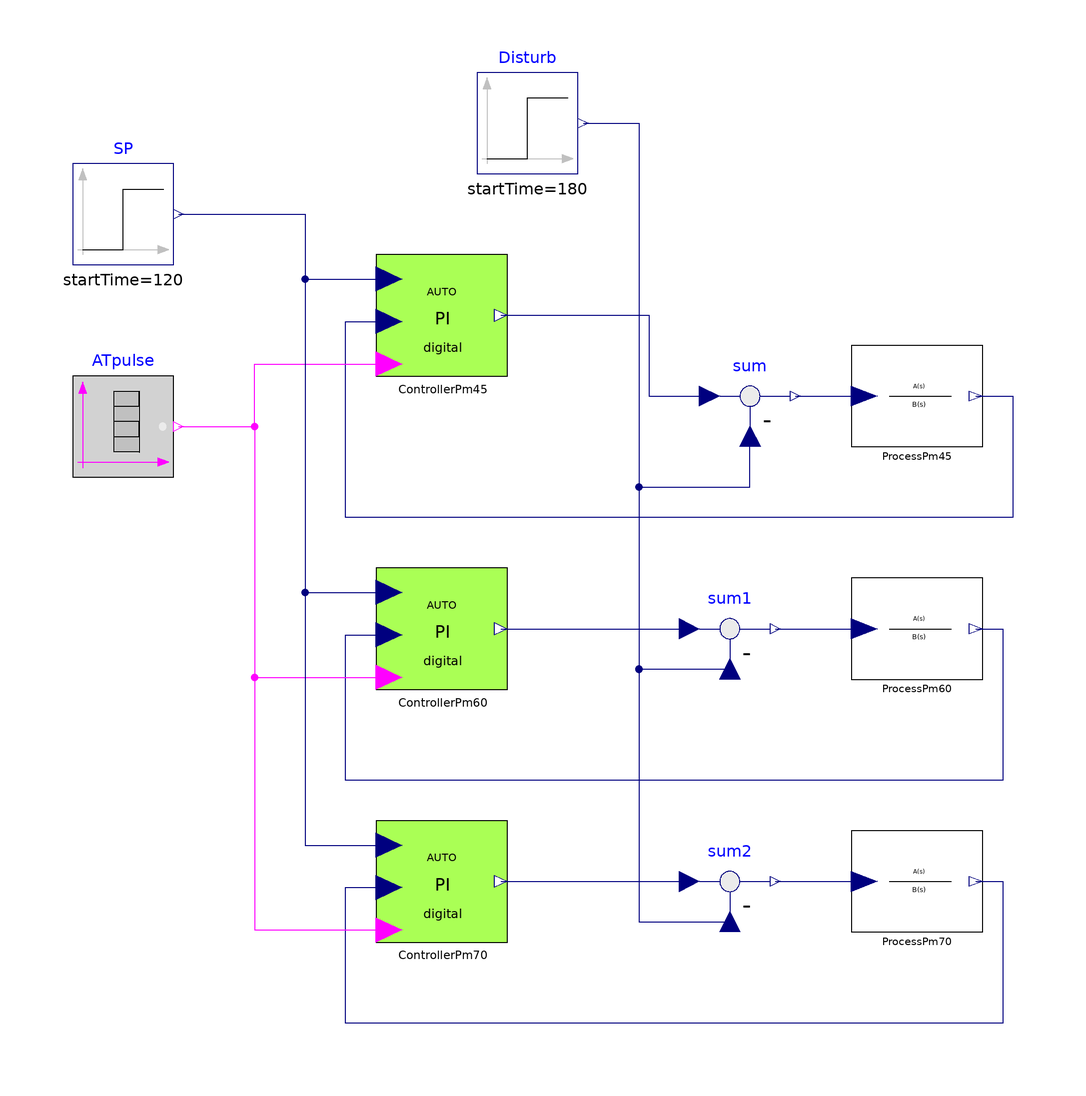

This picture is the connection diagram that the Modelica source below describes through its graphical annotations.

model Test_ATPIrelayNCdigital
  "Test of a PI digital controller with Automatic Tuning"
  extends Modelica.Icons.Example;

  IndustrialControlSystems.Controllers.AutoTuning.ATPIrelayNCdigital ControllerPm45(
    Ts=0.1,
    Kp=0.2,
    Ti=2,
    slope=0.02,
    pm=45)
    annotation (Placement(transformation(extent={{-40,40},{-14,64}},
                                                                   rotation=0)));
  Modelica.Blocks.Sources.Step SP(
    offset=0.5,
    startTime=120,
    height=0.3) annotation (Placement(transformation(extent={{-100,62},{-80,82}},
          rotation=0)));
  Modelica.Blocks.Sources.BooleanTable      ATpulse(table={60,60.1})
                          annotation (Placement(transformation(extent={{-100,20},
            {-80,40}}, rotation=0)));
  IndustrialControlSystems.LinearSystems.Continuous.TransferFunction ProcessPm45(num={1}, den={1,3,3,1})
    annotation (Placement(transformation(extent={{54,26},{80,46}}, rotation=0)));
  Modelica.Blocks.Sources.Step Disturb(
    offset=0,
    startTime=180,
    height=-0.5)
                annotation (Placement(transformation(extent={{-20,80},{0,100}},
          rotation=0)));
  Modelica.Blocks.Math.Feedback sum  annotation (Placement(transformation(
          extent={{24,26},{44,46}}, rotation=0)));
  IndustrialControlSystems.Controllers.AutoTuning.ATPIrelayNCdigital ControllerPm60(
    Ts=0.1,
    Kp=0.2,
    Ti=2,
    slope=0.02,
    pm=60)
    annotation (Placement(transformation(extent={{-40,-22},{-14,2}},
                                                                   rotation=0)));
  IndustrialControlSystems.LinearSystems.Continuous.TransferFunction ProcessPm60(num={1}, den={1,3,3,1})
    annotation (Placement(transformation(extent={{54,-20},{80,0}}, rotation=0)));
  Modelica.Blocks.Math.Feedback sum1 annotation (Placement(transformation(
          extent={{20,-20},{40,0}}, rotation=0)));
  IndustrialControlSystems.Controllers.AutoTuning.ATPIrelayNCdigital ControllerPm70(
    Ts=0.1,
    Kp=0.2,
    Ti=2,
    slope=0.02,
    pm=70)
    annotation (Placement(transformation(extent={{-40,-72},{-14,-48}},
                                                                   rotation=0)));
  IndustrialControlSystems.LinearSystems.Continuous.TransferFunction ProcessPm70(num={1}, den={1,3,3,1})
    annotation (Placement(transformation(extent={{54,-70},{80,-50}},
                                                                   rotation=0)));
  Modelica.Blocks.Math.Feedback sum2 annotation (Placement(transformation(
          extent={{20,-70},{40,-50}},
                                    rotation=0)));
equation
  connect(SP.y, ControllerPm45.SP) annotation (Line(points={{-79,72},{-54,72},{-54,
          59.2},{-37.4,59.2}},
        color={0,0,127}));
  connect(sum.y, ProcessPm45.u)    annotation (Line(points={{43,36},{43,36},{56.6,
          36}},
        color={0,0,127}));
  connect(ProcessPm45.y, ControllerPm45.PV)
                                      annotation (Line(points={{78.7,36},{86,36},
          {86,12},{-46,12},{-46,50.8},{-37.4,50.8}},
                                              color={0,0,127}));
  connect(ControllerPm45.CS, sum.u1)
                                   annotation (Line(
      points={{-15.3,52},{14,52},{14,36},{26,36}},
      color={0,0,127},
      smooth=Smooth.None));
  connect(Disturb.y, sum.u2) annotation (Line(
      points={{1,90},{12,90},{12,18},{34,18},{34,28}},
      color={0,0,127},
      smooth=Smooth.None));
  connect(sum1.y, ProcessPm60.u) annotation (Line(
      points={{39,-10},{56.6,-10}},
      color={0,0,127},
      smooth=Smooth.None));
  connect(ControllerPm60.CS, sum1.u1) annotation (Line(
      points={{-15.3,-10},{22,-10}},
      color={0,0,127},
      smooth=Smooth.None));
  connect(Disturb.y, sum1.u2) annotation (Line(
      points={{1,90},{12,90},{12,-18},{30,-18}},
      color={0,0,127},
      smooth=Smooth.None));
  connect(ProcessPm60.y, ControllerPm60.PV) annotation (Line(
      points={{78.7,-10},{84,-10},{84,-40},{-46,-40},{-46,-11.2},{-37.4,-11.2}},
      color={0,0,127},
      smooth=Smooth.None));

  connect(ATpulse.y, ControllerPm60.ATreq) annotation (Line(
      points={{-79,30},{-64,30},{-64,-19.6},{-37.4,-19.6}},
      color={255,0,255},
      smooth=Smooth.None));
  connect(SP.y, ControllerPm60.SP) annotation (Line(
      points={{-79,72},{-54,72},{-54,-2.8},{-37.4,-2.8}},
      color={0,0,127},
      smooth=Smooth.None));
  connect(ATpulse.y, ControllerPm45.ATreq) annotation (Line(
      points={{-79,30},{-64,30},{-64,42.4},{-37.4,42.4}},
      color={255,0,255},
      smooth=Smooth.None));
  connect(sum2.y, ProcessPm70.u) annotation (Line(
      points={{39,-60},{56.6,-60}},
      color={0,0,127},
      smooth=Smooth.None));
  connect(ControllerPm70.CS, sum2.u1) annotation (Line(
      points={{-15.3,-60},{22,-60}},
      color={0,0,127},
      smooth=Smooth.None));
  connect(Disturb.y, sum2.u2) annotation (Line(
      points={{1,90},{12,90},{12,-68},{30,-68}},
      color={0,0,127},
      smooth=Smooth.None));
  connect(ProcessPm70.y, ControllerPm70.PV) annotation (Line(
      points={{78.7,-60},{84,-60},{84,-88},{-46,-88},{-46,-61.2},{-37.4,-61.2}},
      color={0,0,127},
      smooth=Smooth.None));

  connect(ATpulse.y, ControllerPm70.ATreq) annotation (Line(
      points={{-79,30},{-64,30},{-64,-69.6},{-37.4,-69.6}},
      color={255,0,255},
      smooth=Smooth.None));
  connect(SP.y, ControllerPm70.SP) annotation (Line(
      points={{-79,72},{-54,72},{-54,-52.8},{-37.4,-52.8}},
      color={0,0,127},
      smooth=Smooth.None));
  annotation (Diagram(graphics),
    experiment(StopTime=240),
    experimentSetupOutput(equdistant=false),Documentation(info="
  <HTML>
  <h4>Description</h4>
  <p>
  In this example have been tested the functionalities of the digital PI with Automatic Tuning.<br>
  The PI has to control the process with transfer function
  <pre>
   Y(s)           1
   ----  =  --------------
   U(s)       (s + 1)^3
  </pre>
  There are three PIs that are automatically tuned. The PIs have different Phase Margin requirements: 45, 60 and 70 respectively.<br>
  The first image shows the process variables controlled by the three PIs <FONT FACE=Courier>PV</FONT>.<br>
  <br>
  There are thre phases:
  <ul>
  <li>Normal mode [0,50]: PIs working with default parameters values,</li> 
  <li>Auto Tuning phase [50,120]: PIs excite the processes in order to identify some characteristic parameters,</li> 
  <li>Normal mode [120,end]: PIs working with tuned parameters values</li> 
  </ul><br>
  <img src=\"modelica://IndustrialControlSystems/Resources/Images/Controllers/AutoTuning/Examples/ATPI_PV.png\"><br>
  Control signals
  <img src=\"modelica://IndustrialControlSystems/Resources/Images/Controllers/AutoTuning/Examples/ATPI_CS.png\"><br>
  
  <h4>References</h4>
  For more information please refers to the following
  <a href=\"modelica://IndustrialControlSystems/Resources/References/EffHybPITuning.pdf\">paper</a>:<br><br>
  <b>Efficient hybrid simulation of autotuning PI controllers</b><br>
  Alberto Leva, Marco Bonvini<br>
  8th Modelica Conference, Dresden, Germany<br>
  march 20-22, 2011<br>
  </HTML>",
      revisions="<html>
<dl><dt>Industrial Control Systems (v 1.0.0) : April-May 2012</dt>
<dl><dt>List of revisions:</dt>
<p><ul>
<li>11 May 2012 (author: Marco Bonvini)</li>
</ul></p>
<dl><dt><b>Main Authors:</b> <br/></dt>
<dd>Marco Bonvini; &lt;<a href=\"mailto:bonvini@elet.polimi.it\">bonvini@elet.polimi.it</a>&gt;</dd>
<dd>Alberto Leva &lt;<a href=\"mailto:leva@elet.polimi.it\">leva@elet.polimi.it</a>&gt;<br/></dd>
<dd>Politecnico di Milano</dd>
<dd>Dipartimento di Elettronica e Informazione</dd>
<dd>Via Ponzio 34/5</dd>
<dd>20133 Milano - ITALIA -<br/></dd>
<dt><b>Copyright:</b> </dt>
<dd>Copyright &copy; 2010-2012, Marco Bonvini and Alberto Leva.<br/></dd>
<dd><i>The IndustrialControlSystems package is <b>free</b> software; it can be redistributed and/or modified under the terms of the <b>Modelica license</b>.</i><br/></dd>
</dl></html>"));
end Test_ATPIrelayNCdigital;